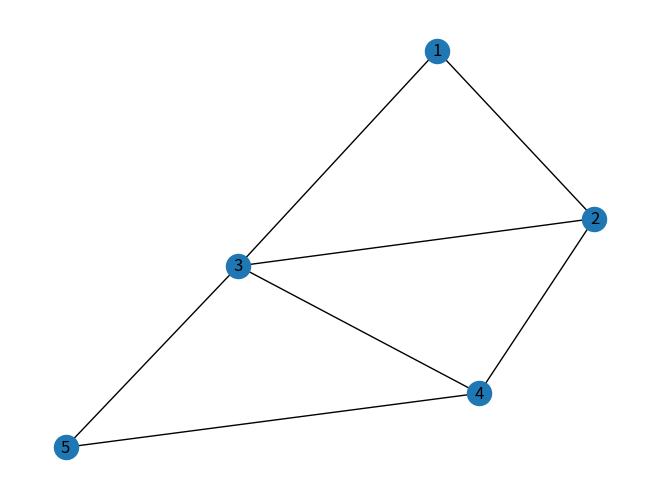

Python code for this plot:
print("Hola mundo")
print ("jhola")
print ("adiosito")
print ("poooo")

# generame una funcion que me de un grafo en djisktra
import networkx as nx
import matplotlib.pyplot as plt

def generate_dijkstra_graph():
    # Create a new graph
    G = nx.Graph()

    # Add nodes to the graph
    G.add_nodes_from([1, 2, 3, 4, 5])

    # Add edges to the graph
    G.add_edge(1, 2, weight=3)
    G.add_edge(1, 3, weight=2)
    G.add_edge(2, 3, weight=1)
    G.add_edge(2, 4, weight=4)
    G.add_edge(3, 4, weight=2)
    G.add_edge(3, 5, weight=3)
    G.add_edge(4, 5, weight=1)

    # Compute the shortest path using Dijkstra's algorithm
    shortest_path = nx.dijkstra_path(G, 1, 5)

    # Print the shortest path
    print("Shortest path from node 1 to node 5:", shortest_path)

    # Visualize the graph
    nx.draw(G, with_labels=True)
    plt.show()

# Call the function to generate the graph
generate_dijkstra_graph()
